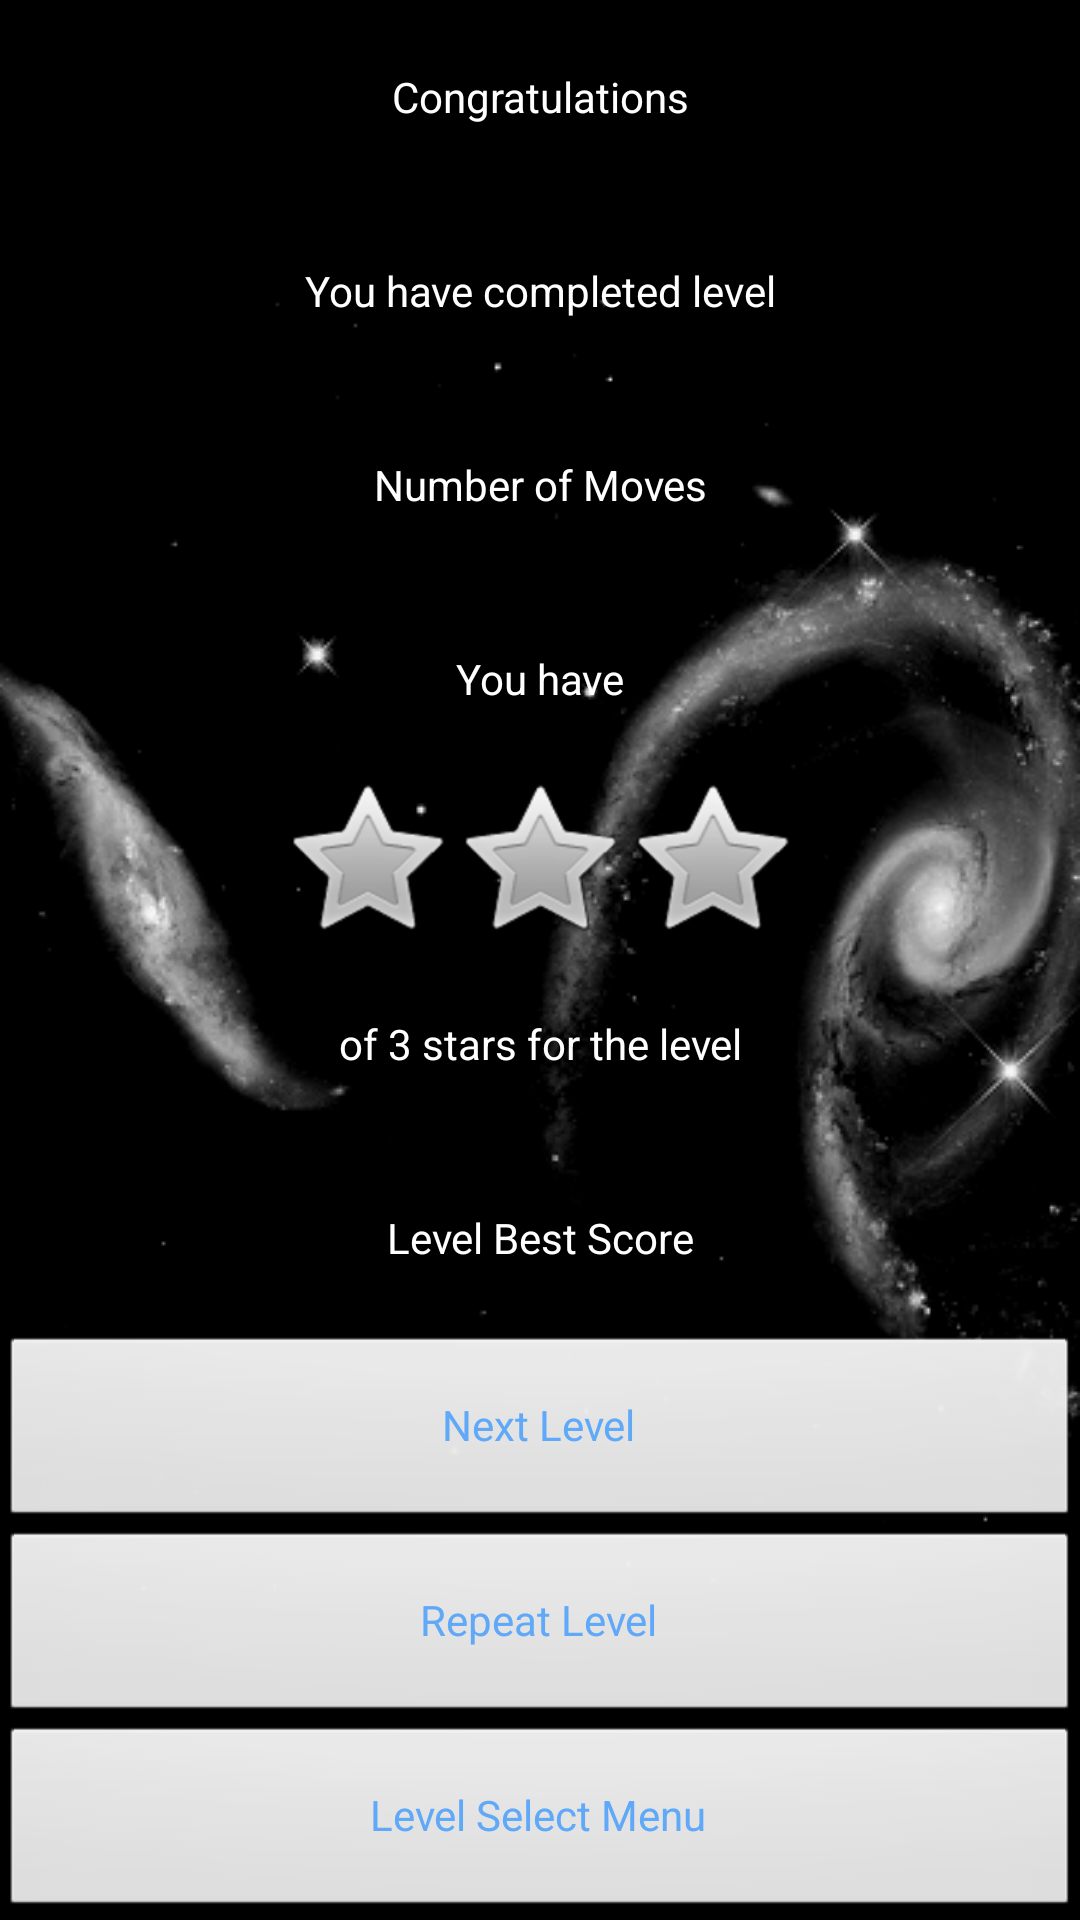

Reconstruct the res/layout file that produces this screen, plus the resources it refers to.
<!-- AndroidManifest.xml: application theme AppTheme -->
<!-- res/layout/activity_level_complete.xml -->
<LinearLayout xmlns:android="http://schemas.android.com/apk/res/android"
    xmlns:tools="http://schemas.android.com/tools"
    android:layout_width="match_parent"
    android:layout_height="match_parent"
    android:layout_gravity="center"
    android:background="@drawable/level_complete"
    android:orientation="vertical"
    tools:context=".LevelCompleteActivity" >

    <TextView
        android:id="@+id/textViewCongratulations"
        android:layout_width="match_parent"
        android:layout_height="0dip"
        android:layout_weight="1"
        android:gravity="center"
        android:text="@string/congratulations"
        android:textColor="#FFFFFF"  />

    <TextView
        android:id="@+id/textViewYouHaveCompleted"
        android:layout_width="match_parent"
        android:layout_height="0dip"
        android:layout_weight="1"
        android:gravity="center"
        android:text="@string/you_have_completed" 
        android:textColor="#FFFFFF" />

 <TextView
        android:id="@+id/textViewNumberOfMoves"
        android:layout_width="match_parent"
        android:layout_height="0dip"
        android:layout_weight="1"
        android:gravity="center"
        android:text="@string/number_of_moves"
        android:textColor="#FFFFFF" />
    
  <TextView
        android:id="@+id/textViewYouHave"
        android:layout_width="match_parent"
        android:layout_height="0dip"
        android:layout_weight="1"
        android:gravity="center"
        android:text="@string/you_have"
        android:textColor="#FFFFFF" />
  
  
    <FrameLayout
        android:id="@+id/FrameLayout1"
        android:layout_width="wrap_content"
        android:layout_height="wrap_content"
        android:layout_gravity="center" >

        <RatingBar
            android:id="@+id/starsPerLevel"
            android:layout_width="wrap_content"
            android:layout_height="wrap_content"
            android:isIndicator="true"
            android:numStars="3" />
    </FrameLayout>

    <TextView
        android:id="@+id/textViewXStars"
        android:layout_width="match_parent"
        android:layout_height="0dip"
        android:layout_weight="1"
        android:gravity="center"
        android:text="@string/XStars" 
        android:textColor="#FFFFFF" />
    
   <TextView
        android:id="@+id/textViewLevelHighScore"
        android:layout_width="match_parent"
        android:layout_height="0dip"
        android:layout_weight="1"
        android:gravity="center"
        android:text="@string/level_high_score" 
        android:textColor="#FFFFFF" />
    
    <Button
        android:id="@+id/nextLevelButton"
        android:layout_width="fill_parent"
        android:layout_height="0dip"
        android:onClick="nextLevelButtonPressed"
        android:text="@string/next_level_text"
        android:layout_weight="1"
        android:layout_gravity="center" 
        android:textColor="@color/button_text" />
    
    <Button
        android:id="@+id/repeatLevelButton"
        android:layout_width="fill_parent"
        android:layout_height="0dip"
        android:onClick="repeatLevelButtonPressed"
        android:text="@string/repeat_level_text"
        android:layout_weight="1"
        android:layout_gravity="center" 
        android:textColor="@color/button_text" />

    <Button
        android:id="@+id/levelSelectButton"
        android:layout_width="fill_parent"
        android:layout_height="0dip"
        android:onClick="levelSelectButtonPressed"
        android:text="@string/level_select_text"
        android:layout_weight="1"
        android:layout_gravity="center" 
        android:textColor="@color/button_text" />
</LinearLayout>
<!-- resources referenced by this layout -->
<resources>
  <color name="button_text">#60A8F8</color>
  <!-- drawable level_complete: png bitmap (drawable-mdpi, 29530 bytes) -->
  <string name="XStars"> of 3 stars for the level</string>
  <string name="congratulations">Congratulations</string>
  <string name="level_high_score">Level Best Score  </string>
  <string name="level_select_text">Level Select Menu</string>
  <string name="next_level_text">Next Level</string>
  <string name="number_of_moves">Number of Moves  </string>
  <string name="repeat_level_text">Repeat Level</string>
  <string name="you_have">You have</string>
  <string name="you_have_completed">You have completed level </string>
  <style name="AppTheme" parent="AppBaseTheme">
          
           <item name="android:windowNoTitle">true</item>
           <item name="android:windowBackground">@drawable/level_select</item>
      </style>
  <style name="AppBaseTheme" parent="android:Theme.NoTitleBar.Fullscreen">
          
      </style>
  <!-- drawable level_select: png bitmap (drawable-mdpi, 131551 bytes) -->
</resources>
